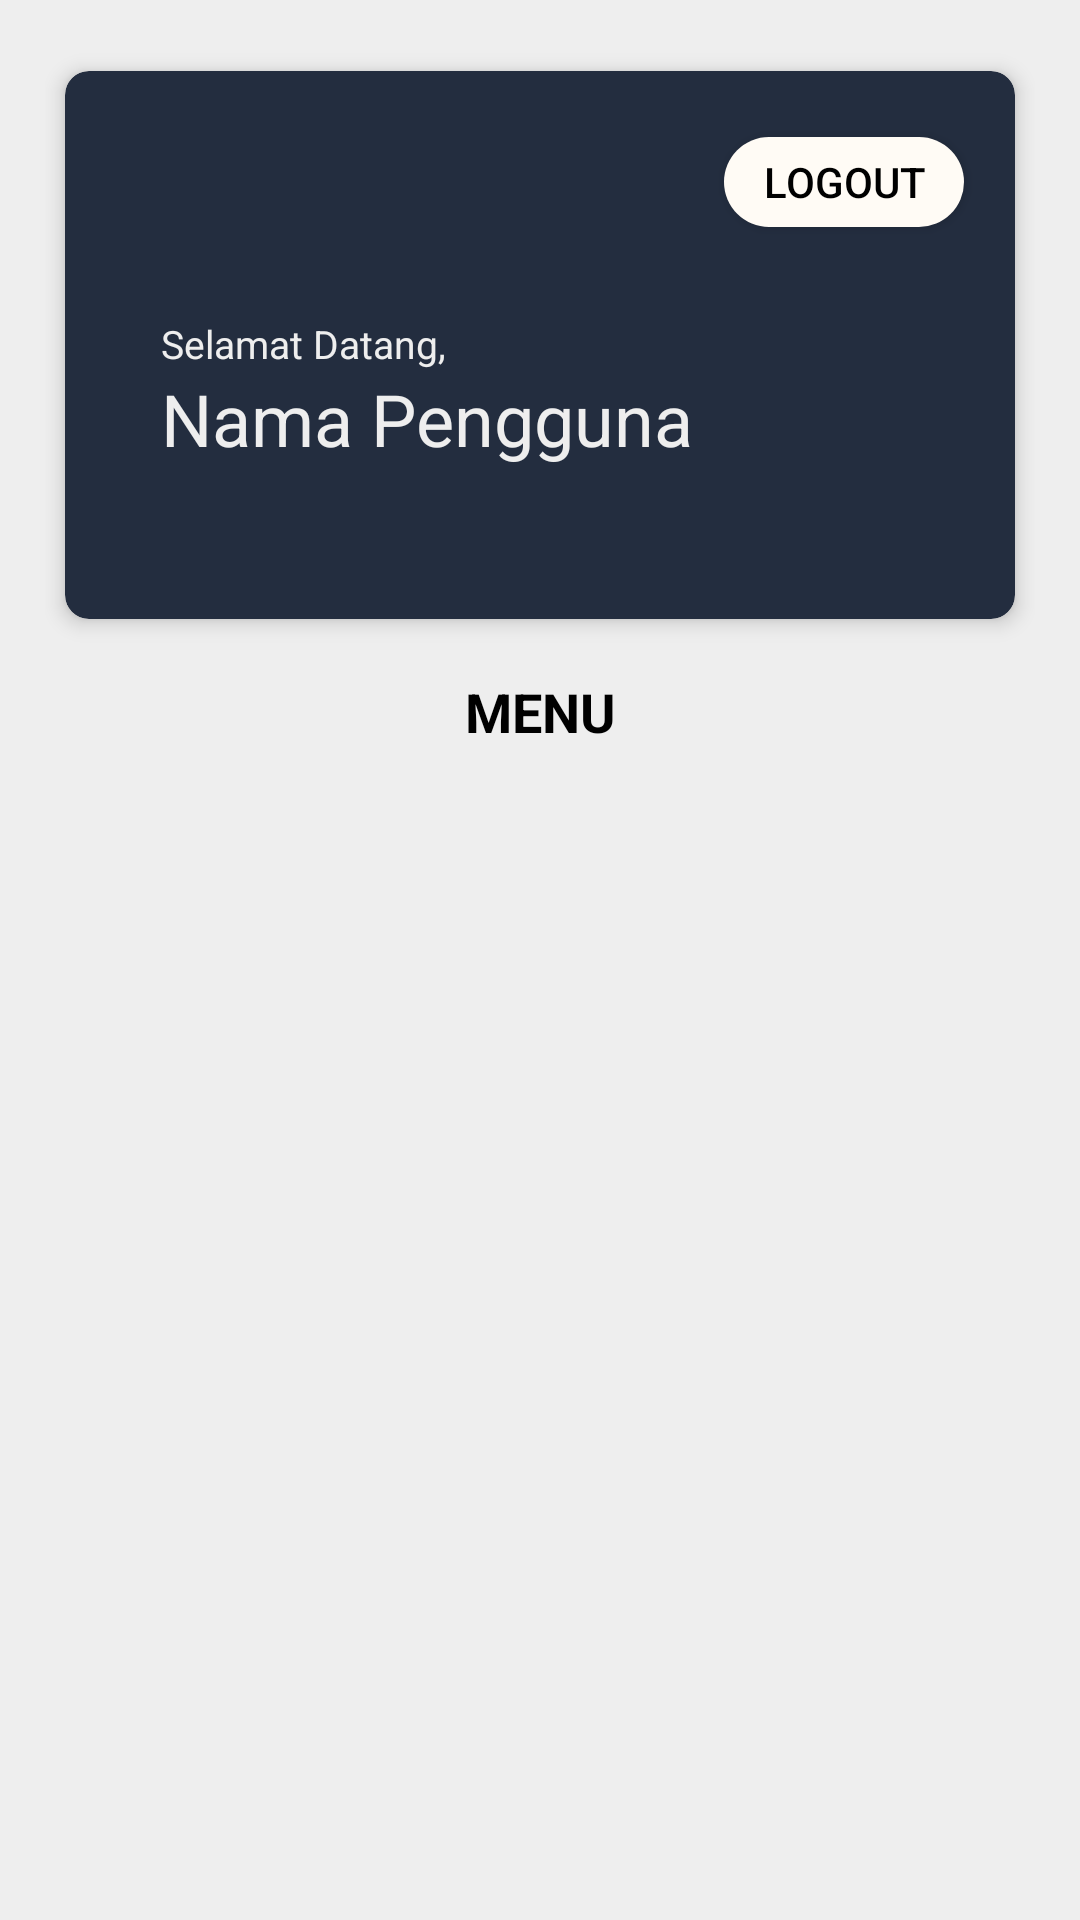

Write the Android layout XML for this screen, with the resource values it uses.
<!-- AndroidManifest.xml: application theme Theme.Zakatku -->
<!-- res/layout/fragment_dashboard.xml -->
<?xml version="1.0" encoding="utf-8"?>
<ScrollView
    xmlns:android="http://schemas.android.com/apk/res/android"
    xmlns:tools="http://schemas.android.com/tools"
    android:layout_width="match_parent"
    android:layout_height="match_parent"
    android:background="#EEEEEE"
    android:fillViewport="true">

    <TableLayout
        android:layout_width="match_parent"
        android:layout_height="wrap_content"
        android:padding="15dp">

        

        <androidx.cardview.widget.CardView
            xmlns:android="http://schemas.android.com/apk/res/android"
            xmlns:app="http://schemas.android.com/apk/res-auto"
            xmlns:tools="http://schemas.android.com/tools"
            android:layout_width="match_parent"
            android:layout_height="200dp"
            app:cardCornerRadius="8dp"
            app:cardElevation="4dp"
            app:cardBackgroundColor="#232D3F"
            app:cardUseCompatPadding="true"
            android:orientation="vertical">

            <LinearLayout
                android:theme="@style/Base.Theme.Zakatku"
                android:layout_width="match_parent"
                android:layout_height="wrap_content"
                android:orientation="vertical"
                android:padding="2dp">

            <Button
                android:id="@+id/logoutdash"
                android:layout_width="80dp"
                android:layout_height="30dp"
                android:text="Logout"
                android:background="@drawable/btncolorback"
                android:textColor="#000"
                android:layout_gravity="end"
                android:layout_marginRight="15dp"
                android:layout_marginTop="20dp" />

            <TextView
                android:id="@+id/hellotxt"
                android:layout_width="wrap_content"
                android:layout_marginTop="30dp"
                android:layout_marginLeft="30dp"
                android:layout_height="wrap_content"
                android:textSize="13dp"
                android:textColor="#EEE"
                android:text="Selamat Datang," />

            <TextView
                android:id="@+id/namaPengguna"
                android:layout_width="wrap_content"
                android:layout_height="wrap_content"
                android:text="Nama Pengguna"
                android:textSize="24dp"
                android:textColor="#EEE"
                android:layout_marginLeft="30dp"
                android:layout_below="@+id/hellotxt"
                android:layout_alignParentLeft="true" />
        </LinearLayout>
    </androidx.cardview.widget.CardView>


    <LinearLayout
            android:layout_width="match_parent"
            android:layout_height="wrap_content"
        >
            <TextView
                android:layout_width="match_parent"
                android:layout_height="wrap_content"
                android:text="MENU"
                android:textColor="#000"
                android:textStyle="bold"
                android:layout_marginTop="10dp"
                android:textSize="18dp"
                android:gravity="center"
                />
        </LinearLayout>

        <androidx.recyclerview.widget.RecyclerView
            xmlns:android="http://schemas.android.com/apk/res/android"
            xmlns:app="http://schemas.android.com/apk/res-auto"
            xmlns:tools="http://schemas.android.com/tools"
            android:id="@+id/recycler_view"
            android:layout_width="match_parent"
            android:layout_height="wrap_content"
            android:layout_marginTop="15dp"
            android:clipToPadding="false"
            android:paddingStart="8dp"
            android:paddingEnd="8dp"
            android:paddingBottom="8dp"
            app:layoutManager="androidx.recyclerview.widget.LinearLayoutManager" />




    </TableLayout>
</ScrollView>
<!-- resources referenced by this layout -->
<resources>
  <!-- drawable btncolorback (drawable) -->
  <?xml version="1.0" encoding="utf-8"?>
  <shape xmlns:android="http://schemas.android.com/apk/res/android">
      <solid android:color="#FFFBF5"/>
      <corners android:radius="50dp"/>
  </shape>
  <style name="Base.Theme.Zakatku" parent="Theme.AppCompat.Light.NoActionBar">
          
          
          <item name="android:textColor">@color/black</item>
  
      </style>
  <style name="Theme.Zakatku" parent="Base.Theme.Zakatku" />
  <color name="black">#FF000000</color>
</resources>
